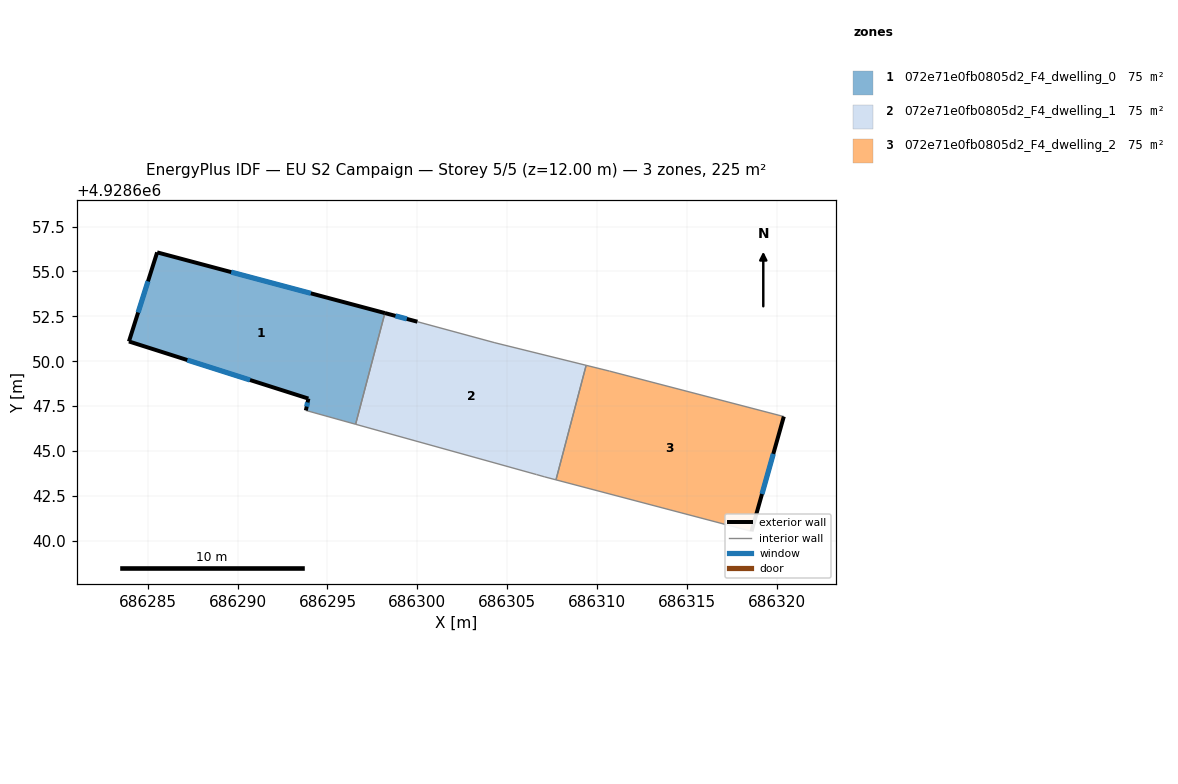
=== STOREY PLAN SPEC (per zone: floor XY polygon, exterior-wall plan segments, windows/doors) ===
zone 1: 072e71e0fb0805d2_F4_dwelling_0  (74.9 m²)
  floor: (686296.57, 4928646.49) (686298.20, 4928652.68) (686285.52, 4928656.06) (686283.95, 4928651.10) (686293.94, 4928647.92) (686293.80, 4928647.26)
  exterior wall: (686293.80, 4928647.26) – (686293.94, 4928647.92)  [0.7 m]
    window: (686293.84, 4928647.48) – (686293.89, 4928647.71)  [0.2 m²]
  exterior wall: (686293.94, 4928647.92) – (686283.95, 4928651.10)  [10.5 m]
    window: (686290.69, 4928648.96) – (686287.20, 4928650.07)  [3.8 m²]
  exterior wall: (686283.95, 4928651.10) – (686285.52, 4928656.06)  [5.2 m]
    window: (686284.46, 4928652.72) – (686285.01, 4928654.45)  [1.9 m²]
  exterior wall: (686285.52, 4928656.06) – (686298.20, 4928652.68)  [13.1 m]
    window: (686289.64, 4928654.96) – (686294.07, 4928653.78)  [4.8 m²]
  interior walls: 2
zone 2: 072e71e0fb0805d2_F4_dwelling_1  (74.9 m²)
  floor: (686307.72, 4928643.40) (686309.40, 4928649.77) (686304.32, 4928651.03) (686300.01, 4928652.20) (686298.20, 4928652.68) (686296.57, 4928646.49) (686306.64, 4928643.69) (686307.10, 4928643.56)
  exterior wall: (686298.20, 4928652.68) – (686300.01, 4928652.20)  [1.9 m]
    window: (686298.79, 4928652.53) – (686299.42, 4928652.36)  [0.7 m²]
  interior walls: 7
zone 3: 072e71e0fb0805d2_F4_dwelling_2  (74.9 m²)
  floor: (686318.61, 4928640.53) (686320.41, 4928646.92) (686310.71, 4928649.45) (686309.40, 4928649.77) (686307.72, 4928643.40)
  exterior wall: (686320.41, 4928646.92) – (686318.61, 4928640.53)  [6.6 m]
    window: (686319.82, 4928644.84) – (686319.19, 4928642.61)  [2.4 m²]
  interior walls: 4

=== DERIVED (storey summary) ===
Building: EU S2 Campaign
Storey: 5 of 5  (floor level z = 12.00 m)
Storey gross floor area: 224.8 m²
Zones on this storey: 3
  - 072e71e0fb0805d2_F4_dwelling_0: floor 74.9 m²; exterior wall 29.5 m (88.5 m²); 4 window(s) 10.8 m²; WWR 12.2%
  - 072e71e0fb0805d2_F4_dwelling_1: floor 74.9 m²; exterior wall 1.9 m (5.6 m²); 1 window(s) 0.7 m²; WWR 12.2%
  - 072e71e0fb0805d2_F4_dwelling_2: floor 74.9 m²; exterior wall 6.6 m (19.9 m²); 1 window(s) 2.4 m²; WWR 12.2%
Zone adjacency (shared interzone walls):
  - 072e71e0fb0805d2_F4_dwelling_0 ↔ 072e71e0fb0805d2_F4_dwelling_1
  - 072e71e0fb0805d2_F4_dwelling_1 ↔ 072e71e0fb0805d2_F4_dwelling_2